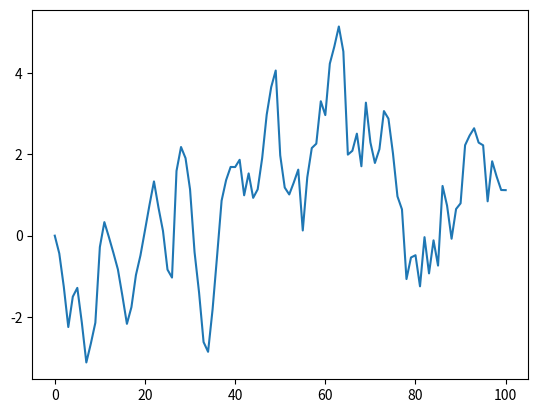

Write Python code to recreate this figure.
import numpy as np
from matplotlib import pyplot as plt


k_list = np.linspace(0, 100, 100)
x0 = 0
xk = [x0]

for k in k_list:
    wk = np.random.normal(0, np.sqrt(1))
    x_next = xk[-1] + wk
    xk.append(x_next)

plt.plot(xk)
plt.show()


